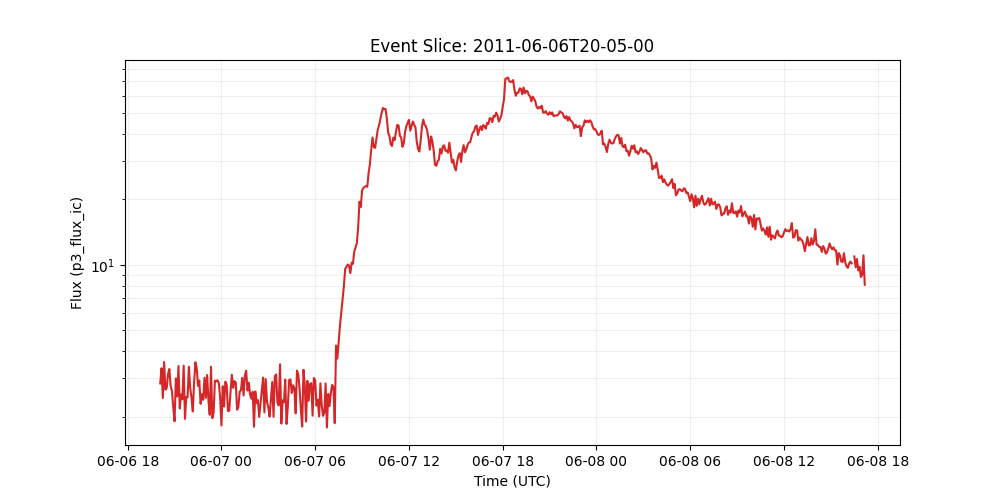

Values plotted in this chart, from the file beside it:
time_tag, p3_flux_ic
2011-06-06 20:05:00, 2.844
2011-06-06 20:10:00, 3.342
2011-06-06 20:15:00, 2.437
2011-06-06 20:20:00, 3.57
2011-06-06 20:25:00, 2.663
2011-06-06 20:30:00, 2.716
2011-06-06 20:35:00, 3.142
2011-06-06 20:40:00, 3.315
2011-06-06 20:45:00, 2.771
2011-06-06 20:50:00, 2.622
2011-06-06 20:55:00, 2.208
2011-06-06 21:00:00, 1.905
2011-06-06 21:05:00, 2.998
2011-06-06 21:10:00, 2.478
2011-06-06 21:15:00, 3.423
2011-06-06 21:20:00, 2.181
2011-06-06 21:25:00, 2.533
2011-06-06 21:30:00, 2.404
2011-06-06 21:35:00, 3.436
2011-06-06 21:40:00, 1.954
2011-06-06 21:45:00, 2.463
2011-06-06 21:50:00, 2.451
2011-06-06 21:55:00, 3.397
2011-06-06 22:00:00, 2.718
2011-06-06 22:05:00, 2.443
2011-06-06 22:10:00, 2.115
2011-06-06 22:15:00, 2.87
2011-06-06 22:20:00, 3.559
2011-06-06 22:25:00, 3.358
2011-06-06 22:30:00, 2.772
2011-06-06 22:35:00, 2.935
2011-06-06 22:40:00, 2.292
2011-06-06 22:45:00, 2.536
2011-06-06 22:50:00, 2.391
2011-06-06 22:55:00, 3.022
2011-06-06 23:00:00, 2.44
2011-06-06 23:05:00, 3.109
2011-06-06 23:10:00, 2.385
2011-06-06 23:15:00, 2.04
2011-06-06 23:20:00, 3.395
2011-06-06 23:25:00, 1.969
2011-06-06 23:30:00, 2.088
2011-06-06 23:35:00, 2.927
2011-06-06 23:40:00, 2.913
2011-06-06 23:45:00, 2.941
2011-06-06 23:50:00, 2.852
2011-06-06 23:55:00, 2.457
2011-06-07 00:00:00, 1.822
2011-06-07 00:05:00, 2.76
2011-06-07 00:10:00, 2.225
2011-06-07 00:15:00, 2.898
2011-06-07 00:20:00, 2.813
2011-06-07 00:25:00, 2.123
2011-06-07 00:30:00, 2.132
2011-06-07 00:35:00, 2.607
2011-06-07 00:40:00, 3.118
2011-06-07 00:45:00, 2.714
2011-06-07 00:50:00, 2.914
2011-06-07 00:55:00, 2.879
2011-06-07 01:00:00, 2.152
... 482 more rows
